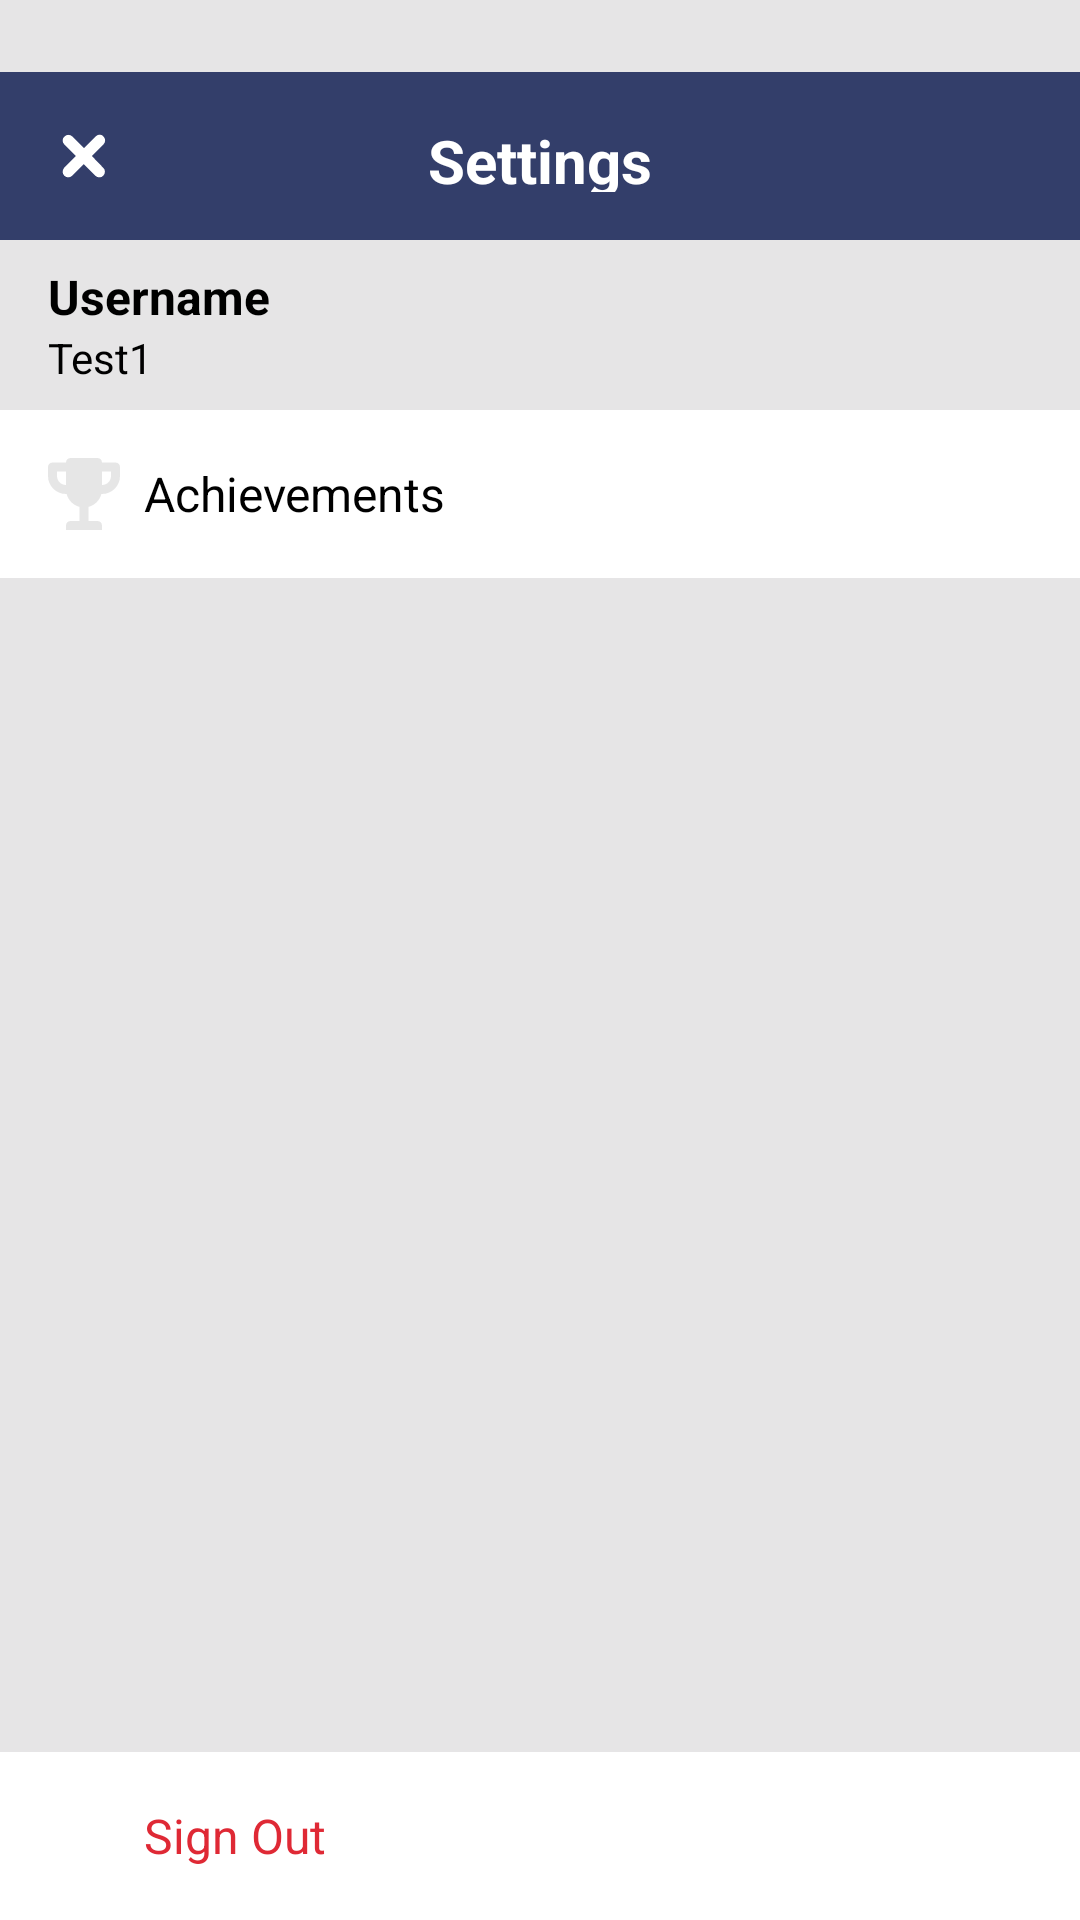

Here is an Android app screen rendered from its layout file. Give the layout XML and the strings, colors and styles it references.
<!-- AndroidManifest.xml: application theme Theme.Supa_Budg -->
<!-- res/layout/settings.xml -->
<?xml version="1.0" encoding="utf-8"?>
<androidx.constraintlayout.widget.ConstraintLayout
    xmlns:android="http://schemas.android.com/apk/res/android"
    xmlns:app="http://schemas.android.com/apk/res-auto"
    android:layout_width="match_parent"
    android:layout_height="match_parent"
    android:background="@color/grey">

    
    <RelativeLayout
        android:id="@+id/topBar"
        android:layout_width="0dp"
        android:layout_height="56dp"
        android:background="@color/darkBlue"
        android:padding="16dp"
        app:layout_constraintTop_toTopOf="parent"
        app:layout_constraintStart_toStartOf="parent"
        app:layout_constraintEnd_toEndOf="parent"
        android:layout_marginTop="24dp" >

        <ImageView
            android:id="@+id/closeButton"
            android:layout_width="24dp"
            android:layout_height="24dp"
            android:src="@drawable/cross"
            android:contentDescription="close"
            android:layout_alignParentStart="true"
            android:layout_centerVertical="true"
            app:tint="@color/white" />

        <TextView
            android:id="@+id/settingsTitle"
            android:layout_width="wrap_content"
            android:layout_height="wrap_content"
            android:text="Settings"
            android:textColor="@color/white"
            android:textSize="20sp"
            android:textStyle="bold"
            android:layout_centerInParent="true" />
    </RelativeLayout>

    
    <LinearLayout
        android:id="@+id/usernameSection"
        android:layout_width="0dp"
        android:layout_height="wrap_content"
        android:orientation="vertical"
        android:paddingTop="8dp"
        android:paddingBottom="8dp"
        android:paddingLeft="16dp"
        android:paddingRight="16dp"
        app:layout_constraintTop_toBottomOf="@id/topBar"
        app:layout_constraintStart_toStartOf="parent"
        app:layout_constraintEnd_toEndOf="parent">

        <TextView
            android:id="@+id/usernameLabel"
            android:layout_width="wrap_content"
            android:layout_height="wrap_content"
            android:text="Username"
            android:textColor="@color/black"
            android:textSize="16sp"
            android:textStyle="bold" />

        <TextView
            android:id="@+id/usernamePlaceholder"
            android:layout_width="wrap_content"
            android:layout_height="wrap_content"
            android:text="Test1"
            android:textColor="@color/black"
            android:textSize="14sp" />
    </LinearLayout>

    
    <LinearLayout
        android:id="@+id/achievementsSection"
        android:layout_width="0dp"
        android:layout_height="wrap_content"
        android:orientation="horizontal"
        android:background="@color/white"
        android:padding="16dp"
        android:gravity="center_vertical"
        app:layout_constraintTop_toBottomOf="@id/usernameSection"
        app:layout_constraintStart_toStartOf="parent"
        app:layout_constraintEnd_toEndOf="parent">

        <ImageView
            android:id="@+id/achievementsIcon"
            android:layout_width="24dp"
            android:layout_height="24dp"
            android:src="@drawable/trophy"
            android:contentDescription="Achievements icon"
            app:tint="@color/grey" />

        <TextView
            android:id="@+id/achievementsLabel"
            android:layout_width="wrap_content"
            android:layout_height="wrap_content"
            android:layout_marginStart="8dp"
            android:text="Achievements"
            android:textColor="@color/black"
            android:textSize="16sp" />
    </LinearLayout>

    
    <LinearLayout
        android:id="@+id/exitSection"
        android:layout_width="0dp"
        android:layout_height="wrap_content"
        android:orientation="horizontal"
        android:background="@color/white"
        android:padding="16dp"
        android:gravity="center_vertical"
        app:layout_constraintBottom_toBottomOf="parent"
        app:layout_constraintStart_toStartOf="parent"
        app:layout_constraintEnd_toEndOf="parent">

        <ImageView
            android:id="@+id/exitIcon"
            android:layout_width="24dp"
            android:layout_height="24dp"
            android:src="@drawable/exit"
            android:contentDescription="Exit icon"
            app:tint="@color/red" />

        <TextView
            android:id="@+id/exitLabel"
            android:layout_width="wrap_content"
            android:layout_height="wrap_content"
            android:layout_marginStart="8dp"
            android:text="Sign Out"
            android:textColor="@color/red"
            android:textSize="16sp" />
    </LinearLayout>

</androidx.constraintlayout.widget.ConstraintLayout>
<!-- resources referenced by this layout -->
<resources>
  <color name="black">#FF000000</color>
  <color name="darkBlue">#333e6a</color>
  
      // Achievements
  <color name="grey">#E3E3E3E3</color>
  <color name="red">#DF2935</color>
  <color name="white">#FFFFFFFF</color>
  <!-- drawable cross (drawable) -->
  <vector xmlns:android="http://schemas.android.com/apk/res/android" android:height="25dp" android:viewportHeight="32" android:viewportWidth="32" android:width="25dp">
        
      <path android:fillColor="#ffffff" android:pathData="M18.8,16l5.5,-5.5c0.8,-0.8 0.8,-2 0,-2.8l0,0C24,7.3 23.5,7 23,7c-0.5,0 -1,0.2 -1.4,0.6L16,13.2l-5.5,-5.5c-0.8,-0.8 -2.1,-0.8 -2.8,0C7.3,8 7,8.5 7,9.1s0.2,1 0.6,1.4l5.5,5.5l-5.5,5.5C7.3,21.9 7,22.4 7,23c0,0.5 0.2,1 0.6,1.4C8,24.8 8.5,25 9,25c0.5,0 1,-0.2 1.4,-0.6l5.5,-5.5l5.5,5.5c0.8,0.8 2.1,0.8 2.8,0c0.8,-0.8 0.8,-2.1 0,-2.8L18.8,16z" android:strokeColor="#ffffff" android:strokeWidth="1"/>
      
  </vector>
  <!-- drawable trophy (drawable) -->
  <vector xmlns:android="http://schemas.android.com/apk/res/android" android:height="24dp" android:viewportHeight="64" android:viewportWidth="64" android:width="24dp">
        
      <path android:fillColor="#e3e3e3" android:pathData="M60,4H48c0,-2.215 -1.789,-4 -4,-4H20c-2.211,0 -4,1.785 -4,4H4C1.789,4 0,5.785 0,8v8c0,8.836 7.164,16 16,16c0.188,0 0.363,-0.051 0.547,-0.059C17.984,37.57 22.379,41.973 28,43.43V56h-8c-2.211,0 -4,1.785 -4,4v4h32v-4c0,-2.215 -1.789,-4 -4,-4h-8V43.43c5.621,-1.457 10.016,-5.859 11.453,-11.488C47.637,31.949 47.812,32 48,32c8.836,0 16,-7.164 16,-16V8C64,5.785 62.211,4 60,4zM8,16v-4h8v12C11.582,24 8,20.414 8,16zM56,16c0,4.414 -3.582,8 -8,8V12h8V16z"/>
      
  </vector>
  <style name="Theme.Supa_Budg" parent="Base.Theme.Supa_Budg" />
  <style name="Base.Theme.Supa_Budg" parent="Theme.Material3.DayNight.NoActionBar">
          
          
      </style>
</resources>
